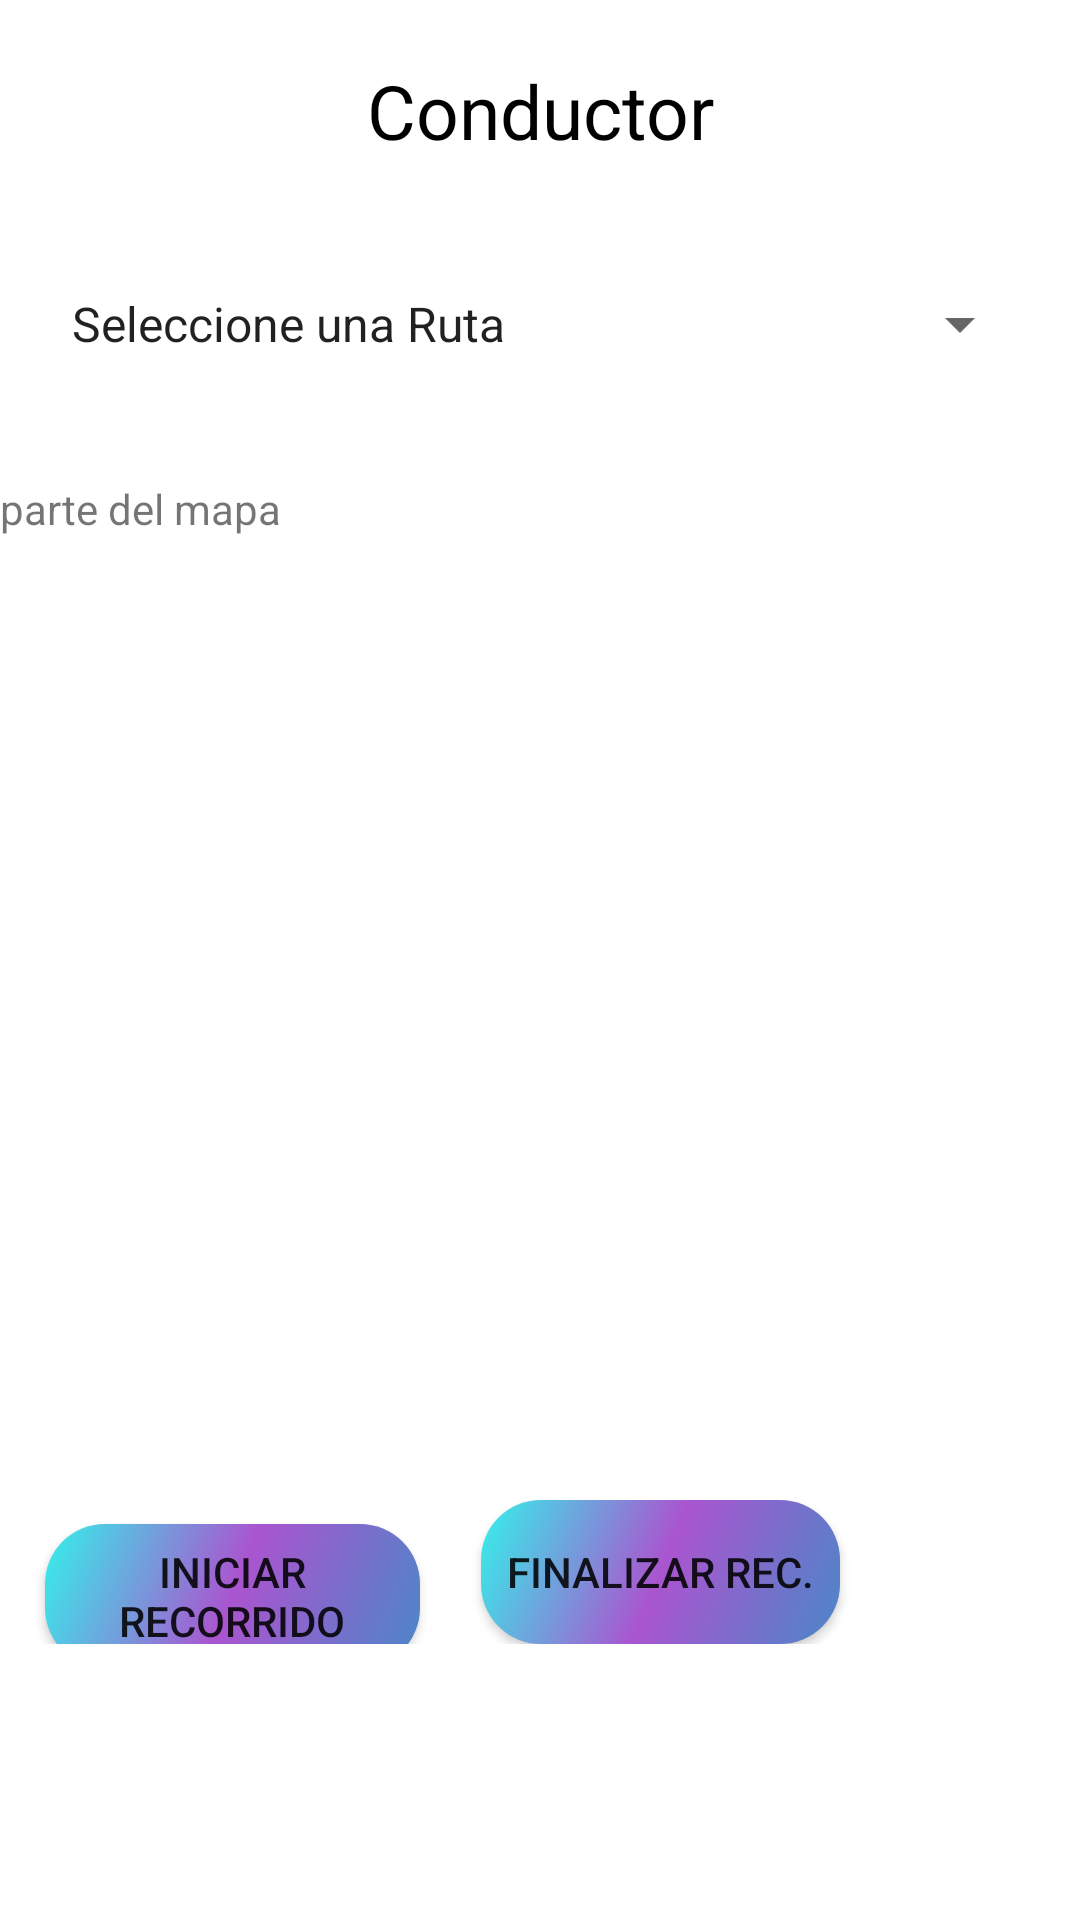

Layout XML and referenced resources for this Android screen:
<!-- AndroidManifest.xml: application theme Theme.TrasnportFast -->
<!-- res/layout/fragment_conductor.xml -->
<?xml version="1.0" encoding="utf-8"?>
<FrameLayout xmlns:android="http://schemas.android.com/apk/res/android"
    xmlns:tools="http://schemas.android.com/tools"
    android:layout_width="match_parent"
    android:layout_height="wrap_content"
    tools:context=".ui.conductor.Conductor">

    
    <TextView
        android:layout_width="match_parent"
        android:layout_height="wrap_content"
        android:layout_marginTop="20dp"
        android:gravity="center"
        android:text="Conductor"
        android:textColor="@color/black"
        android:textSize="25dp" />


    <LinearLayout
        android:layout_width="match_parent"
        android:layout_height="wrap_content"
        android:layout_marginTop="80dp">

        <androidx.appcompat.widget.AppCompatSpinner
            android:id="@+id/sp1"
            android:layout_width="match_parent"
            android:layout_height="wrap_content"
            android:layout_margin="16dp"
            android:entries="@array/listaRutasspinner" />
    </LinearLayout>

    <LinearLayout
        android:layout_width="match_parent"
        android:layout_height="wrap_content"
        android:layout_marginTop="160dp">

        <TextView
            android:layout_width="match_parent"
            android:layout_height="wrap_content"
            android:text="parte del mapa" />
    </LinearLayout>


    <LinearLayout
        android:layout_width="match_parent"
        android:layout_height="wrap_content"
        android:layout_marginTop="500dp"
        android:orientation="horizontal">

        <androidx.appcompat.widget.AppCompatButton
            android:id="@+id/btnIniciarRecorrido"
            android:layout_width="match_parent"
            android:layout_height="wrap_content"
            android:background="@drawable/button3"
            android:layout_marginLeft="15dp"
            android:layout_marginRight="220dp"
            android:text="Iniciar recorrido" />

        <Space
            android:layout_width="0dp"
            android:layout_height="wrap_content"
            android:layout_weight="0.1" />

        <androidx.appcompat.widget.AppCompatButton
            android:id="@+id/btbFinalisarRecorrido"
            android:layout_width="match_parent"
            android:layout_height="wrap_content"
            android:background="@drawable/button3"
            android:layout_marginLeft="-200dp"
            android:layout_marginRight="440dp"
            android:text="Finalizar Rec." />

    </LinearLayout>


</FrameLayout>
<!-- resources referenced by this layout -->
<resources>
  <string-array name="listaRutasspinner">LIsta de Rutas</string-array>
  <!-- drawable button3 (drawable-v24) -->
  <?xml version="1.0" encoding="utf-8"?>
  <shape xmlns:android="http://schemas.android.com/apk/res/android">
      <corners android:radius="20dp"/>
      <solid android:color="#049133"/>
  
      <gradient
          android:startColor="#4B87C8"
          android:centerColor="#AA55CF"
          android:endColor="#34F1EB"
          android:type="linear"
          android:angle="135"/>
  </shape>
  <style name="Theme.TrasnportFast" parent="Theme.MaterialComponents.DayNight.DarkActionBar">
          
          <item name="colorPrimary">@color/purple_500</item>
          <item name="colorPrimaryVariant">@color/purple_700</item>
          <item name="colorOnPrimary">@color/white</item>
          
          <item name="colorSecondary">@color/teal_200</item>
          <item name="colorSecondaryVariant">@color/teal_700</item>
          <item name="colorOnSecondary">@color/black</item>
          
          <item name="android:statusBarColor">?attr/colorPrimaryVariant</item>
          
      </style>
  <!-- not gathered from this repository: default colours our renderer supplied (Android Studio template values) -->
  <color name="purple_500">#FF6200EE</color>
  <color name="purple_700">#FF3700B3</color>
  <color name="teal_200">#FF03DAC5</color>
  <color name="teal_700">#FF018786</color>
  <color name="black">#FF000000</color>
  <color name="white">#FFFFFFFF</color>
</resources>
